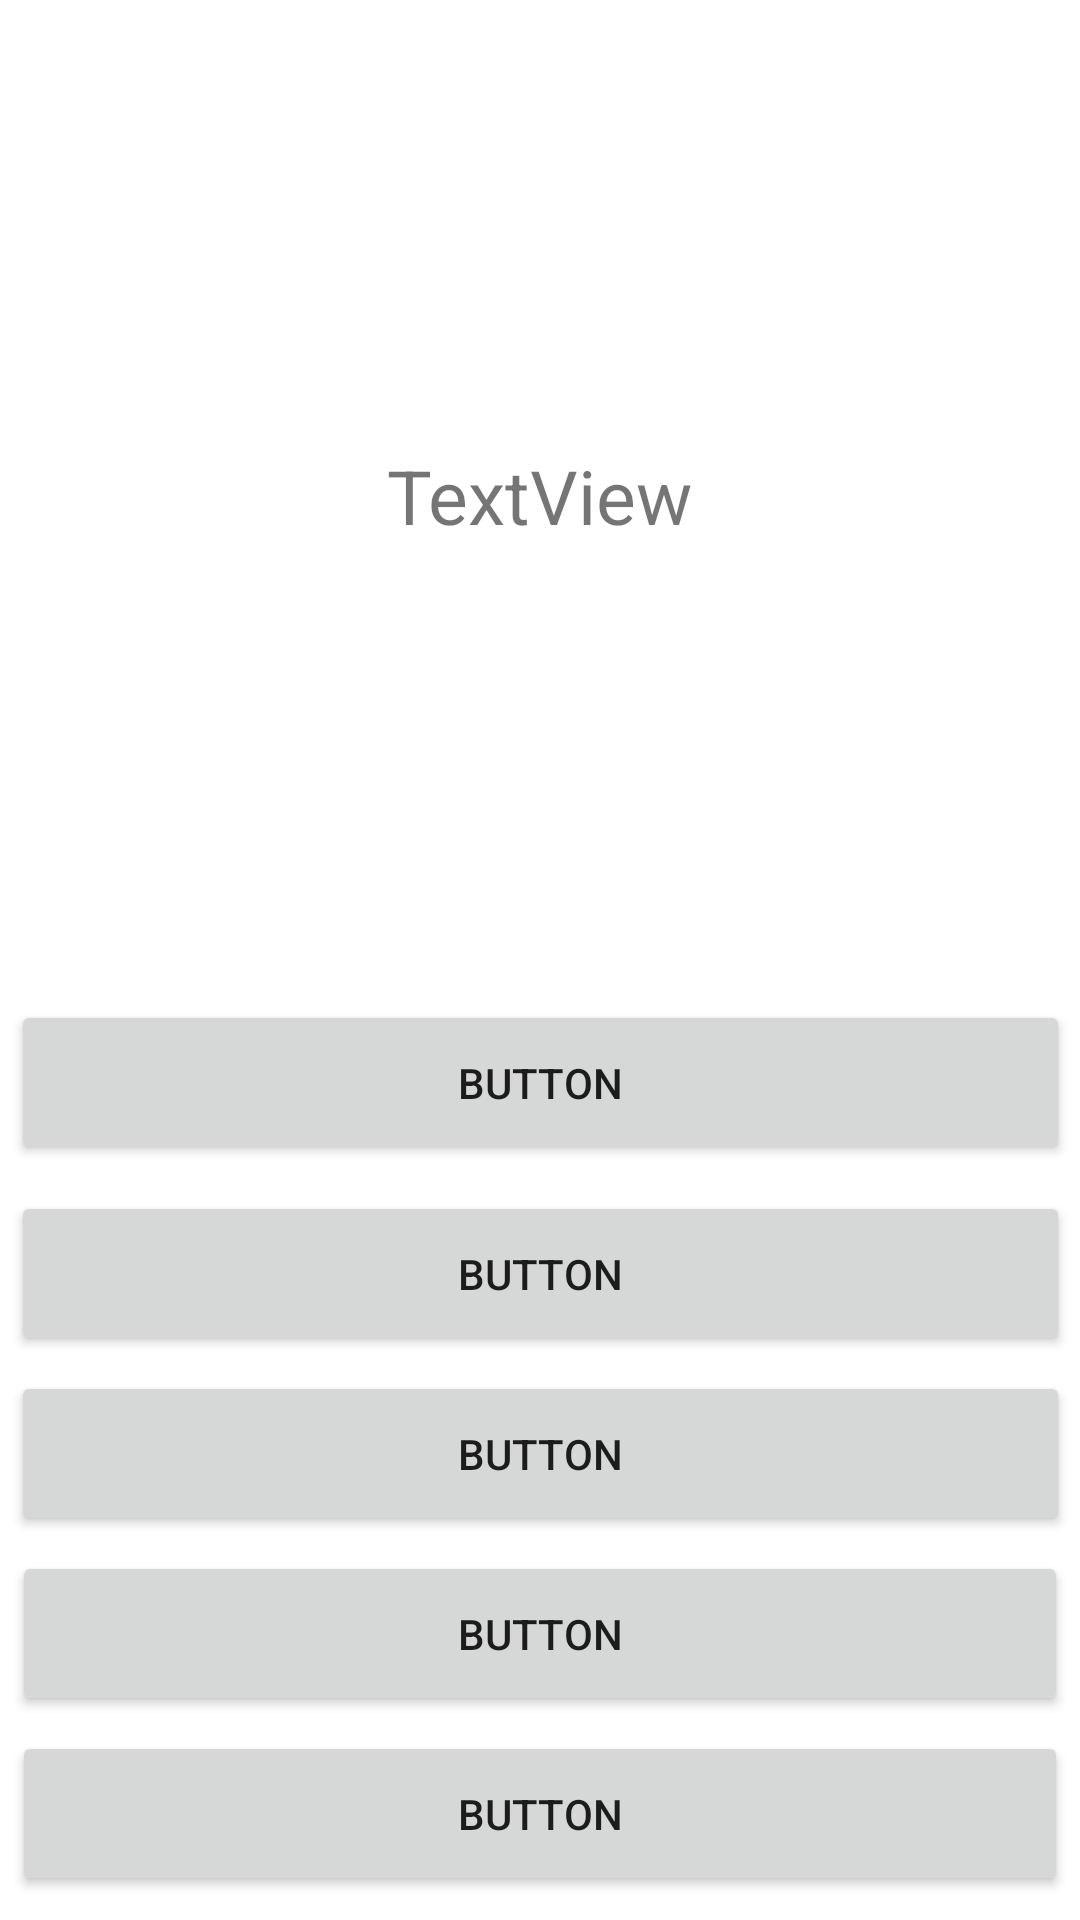

Produce the Android XML layout that renders to this screen, including the resource entries it uses.
<!-- AndroidManifest.xml: application theme Theme.JoyAndFear -->
<!-- res/layout/activity_test_5.xml -->
<?xml version="1.0" encoding="utf-8"?>
<androidx.constraintlayout.widget.ConstraintLayout xmlns:android="http://schemas.android.com/apk/res/android"
    xmlns:app="http://schemas.android.com/apk/res-auto"
    xmlns:tools="http://schemas.android.com/tools"
    android:layout_width="match_parent"
    android:layout_height="match_parent">

    <Button
        android:id="@+id/button_A"
        android:layout_width="353sp"
        android:layout_height="55sp"
        android:layout_marginBottom="5sp"
        android:text="Button"
        app:layout_constraintBottom_toTopOf="@+id/button_B"
        app:layout_constraintEnd_toEndOf="parent"
        app:layout_constraintStart_toStartOf="parent"
        app:layout_constraintTop_toTopOf="parent"
        app:layout_constraintVertical_bias="0.989" />

    <Button
        android:id="@+id/button_B"
        android:layout_width="353sp"
        android:layout_height="55sp"
        android:layout_marginBottom="5sp"
        android:text="Button"
        app:layout_constraintBottom_toTopOf="@+id/button_C"
        app:layout_constraintEnd_toEndOf="parent"
        app:layout_constraintStart_toStartOf="parent" />

    <Button
        android:id="@+id/button_C"
        android:layout_width="353sp"
        android:layout_height="55sp"
        android:layout_marginBottom="5sp"
        android:text="Button"
        app:layout_constraintBottom_toTopOf="@+id/button_D"
        app:layout_constraintEnd_toEndOf="parent"
        app:layout_constraintStart_toStartOf="parent" />

    <Button
        android:id="@+id/button_D"
        android:layout_width="352sp"
        android:layout_height="55sp"
        android:layout_marginBottom="5sp"
        android:text="Button"
        app:layout_constraintBottom_toTopOf="@+id/button_E"
        app:layout_constraintEnd_toEndOf="parent"
        app:layout_constraintStart_toStartOf="parent" />

    <Button
        android:id="@+id/button_E"
        android:layout_width="352sp"
        android:layout_height="55sp"
        android:layout_marginBottom="8sp"
        android:text="Button"
        app:layout_constraintBottom_toBottomOf="parent"
        app:layout_constraintEnd_toEndOf="parent"
        app:layout_constraintStart_toStartOf="parent" />

    <TextView
        android:id="@+id/question_view"
        android:layout_width="326sp"
        android:layout_height="296sp"
        android:gravity="center"
        android:text="TextView"
        android:textSize="25sp"
        app:layout_constraintBottom_toTopOf="@+id/button_A"
        app:layout_constraintEnd_toEndOf="parent"
        app:layout_constraintHorizontal_bias="0.494"
        app:layout_constraintStart_toStartOf="parent"
        app:layout_constraintTop_toTopOf="parent"
        app:layout_constraintVertical_bias="0.467" />

    <TextView
        android:id="@+id/count_view"
        android:layout_width="wrap_content"
        android:layout_height="wrap_content"
        android:layout_marginTop="22sp"
        android:layout_marginBottom="75sp"
        android:gravity="center"
        android:text="TextView"
        app:layout_constraintBottom_toTopOf="@+id/button_A"
        app:layout_constraintEnd_toEndOf="parent"
        app:layout_constraintHorizontal_bias="0.878"
        app:layout_constraintStart_toStartOf="parent"
        app:layout_constraintTop_toBottomOf="@+id/question_view"
        app:layout_constraintVertical_bias="0.468" />

</androidx.constraintlayout.widget.ConstraintLayout>
<!-- resources referenced by this layout -->
<resources>
  <style name="Theme.JoyAndFear" parent="Theme.MaterialComponents.DayNight.DarkActionBar">
          
          <item name="colorPrimary">@color/purple_500</item>
          <item name="colorPrimaryVariant">@color/purple_700</item>
          <item name="colorOnPrimary">@color/white</item>
          
          <item name="colorSecondary">@color/teal_200</item>
          <item name="colorSecondaryVariant">@color/teal_700</item>
          <item name="colorOnSecondary">@color/black</item>
          
          <item name="android:statusBarColor" tools:targetApi="l">?attr/colorPrimaryVariant</item>
          
      </style>
  <!-- not gathered from this repository: default colours our renderer supplied (Android Studio template values) -->
  <color name="purple_500">#FF6200EE</color>
  <color name="purple_700">#FF3700B3</color>
  <color name="teal_200">#FF03DAC5</color>
  <color name="teal_700">#FF018786</color>
  <color name="black">#FF000000</color>
  <color name="white">#FFFFFFFF</color>
</resources>
